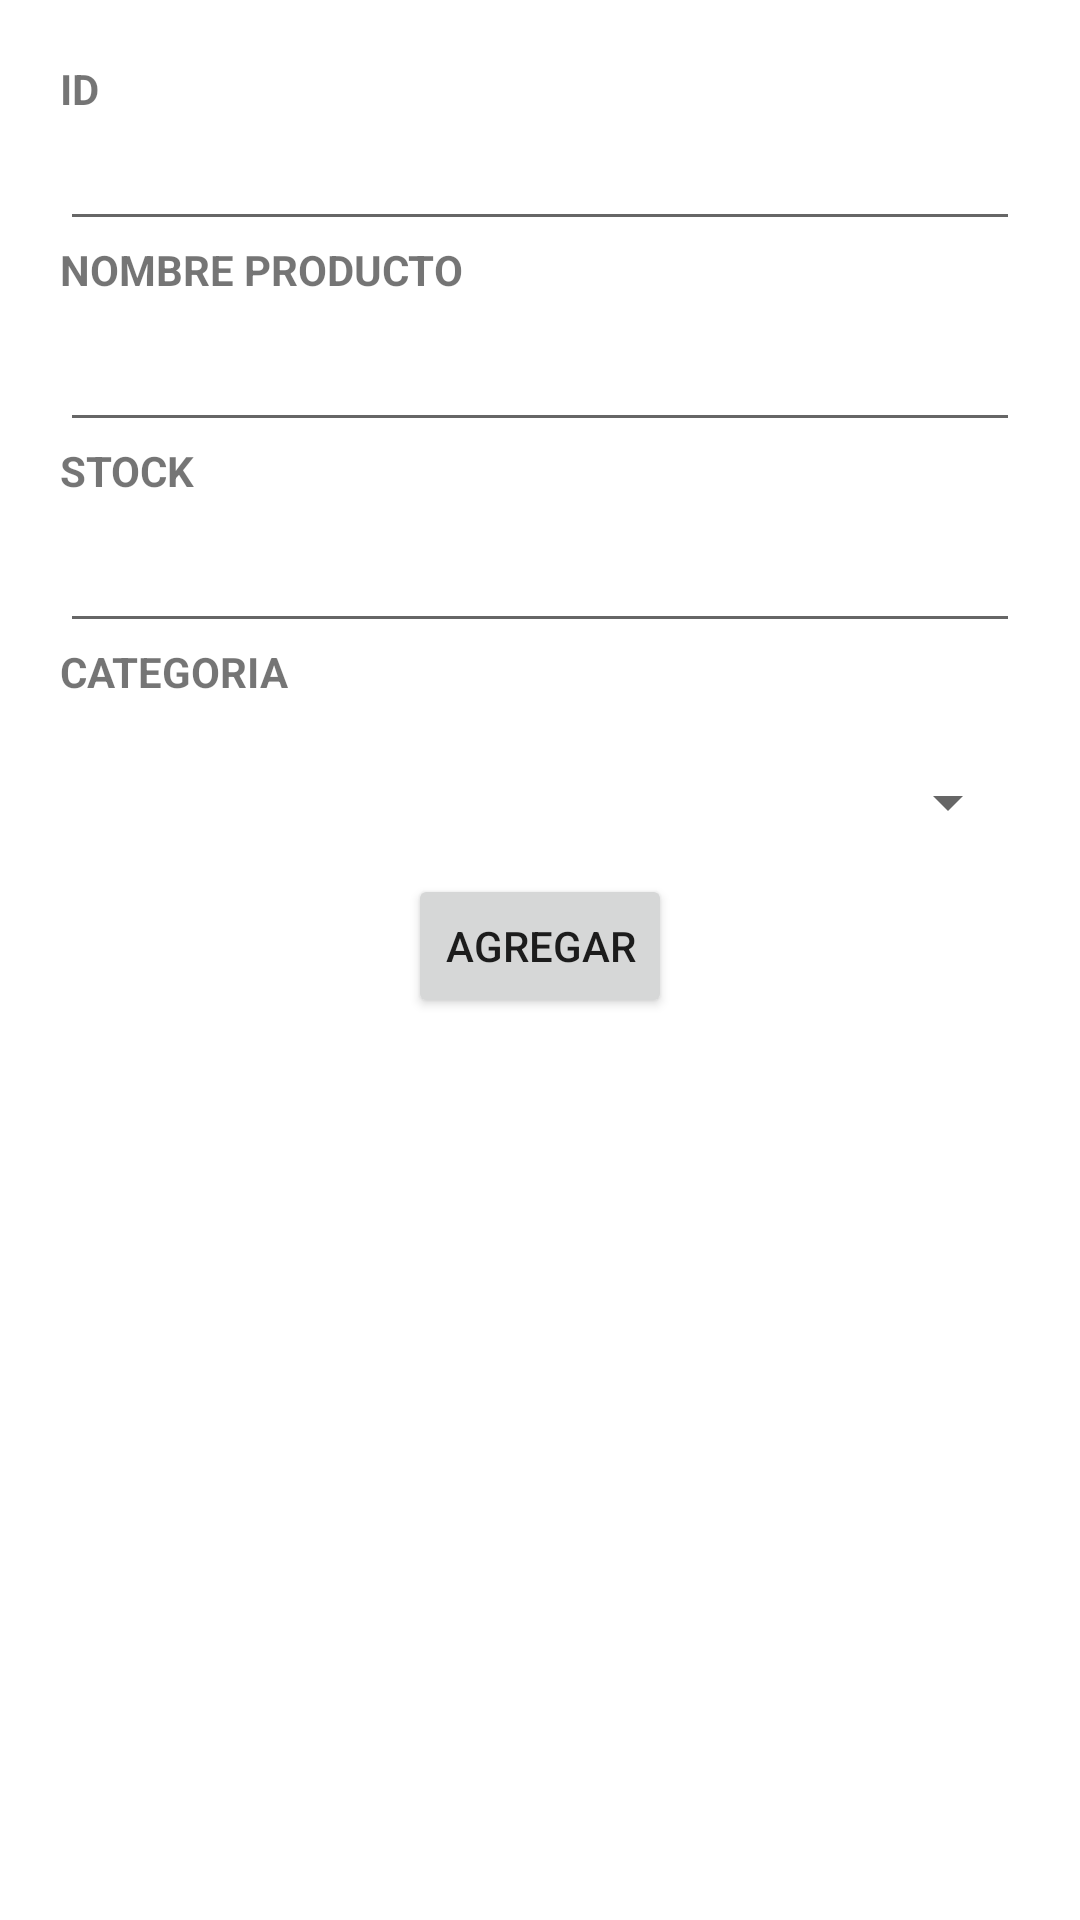

The Android layout XML behind this screen, and the referenced resources:
<!-- AndroidManifest.xml: application theme Theme.Tp4Grupo5 -->
<!-- res/layout/fragment_alta.xml -->
<?xml version="1.0" encoding="utf-8"?>
<androidx.constraintlayout.widget.ConstraintLayout xmlns:android="http://schemas.android.com/apk/res/android"
    xmlns:app="http://schemas.android.com/apk/res-auto"
    xmlns:tools="http://schemas.android.com/tools"
    android:layout_width="match_parent"
    android:layout_height="match_parent">

    <LinearLayout
        android:layout_width="match_parent"
        android:layout_height="match_parent"
        android:layout_margin="20dp"
        android:orientation="vertical"
        tools:layout_editor_absoluteX="1dp"
        tools:layout_editor_absoluteY="1dp">

        <TextView
            android:layout_width="match_parent"
            android:layout_height="wrap_content"
            android:gravity="start"
            android:text="ID"
            android:textStyle="bold" />

        <EditText
            android:id="@+id/et_createId"
            android:layout_width="match_parent"
            android:layout_height="wrap_content"
            android:ems="10"
            android:inputType="number" />

        <TextView
            android:layout_width="match_parent"
            android:layout_height="wrap_content"
            android:gravity="start"
            android:text="NOMBRE PRODUCTO"
            android:textStyle="bold" />

        <EditText
            android:id="@+id/et_createNombre"
            android:layout_width="match_parent"
            android:layout_height="48dp"
            android:inputType="text" />
        <TextView
            android:layout_width="match_parent"
            android:layout_height="wrap_content"
            android:gravity="start"
            android:text="STOCK"
            android:textStyle="bold" />

        <EditText
            android:id="@+id/et_createStock"
            android:layout_width="match_parent"
            android:layout_height="48dp"
            android:inputType="number" />
        <TextView
            android:layout_width="match_parent"
            android:layout_height="wrap_content"
            android:gravity="start"
            android:text="CATEGORIA"
            android:textStyle="bold" />
        <Spinner
            android:id="@+id/s_createCategoria"
            android:layout_width="match_parent"
            android:layout_height="48dp"
            android:layout_marginTop="10dp"/>
        <Button
            android:layout_width="wrap_content"
            android:layout_height="wrap_content"
            android:text="AGREGAR"
            android:layout_gravity="center"
            android:id="@+id/btn_createAceptar"
            />


    </LinearLayout>
</androidx.constraintlayout.widget.ConstraintLayout>
<!-- resources referenced by this layout -->
<resources>
  <style name="Theme.Tp4Grupo5" parent="Theme.MaterialComponents.DayNight.DarkActionBar">
          
          <item name="colorPrimary">@color/purple_500</item>
          <item name="colorPrimaryVariant">@color/purple_700</item>
          <item name="colorOnPrimary">@color/white</item>
          
          <item name="colorSecondary">@color/teal_200</item>
          <item name="colorSecondaryVariant">@color/teal_700</item>
          <item name="colorOnSecondary">@color/black</item>
          
          <item name="android:statusBarColor">?attr/colorPrimaryVariant</item>
          
      </style>
  <color name="purple_500">#FF6200EE</color>
  <color name="purple_700">#FF3700B3</color>
  <color name="white">#FFFFFFFF</color>
  <color name="teal_200">#FF03DAC5</color>
  <color name="teal_700">#FF018786</color>
  <color name="black">#FF000000</color>
</resources>
